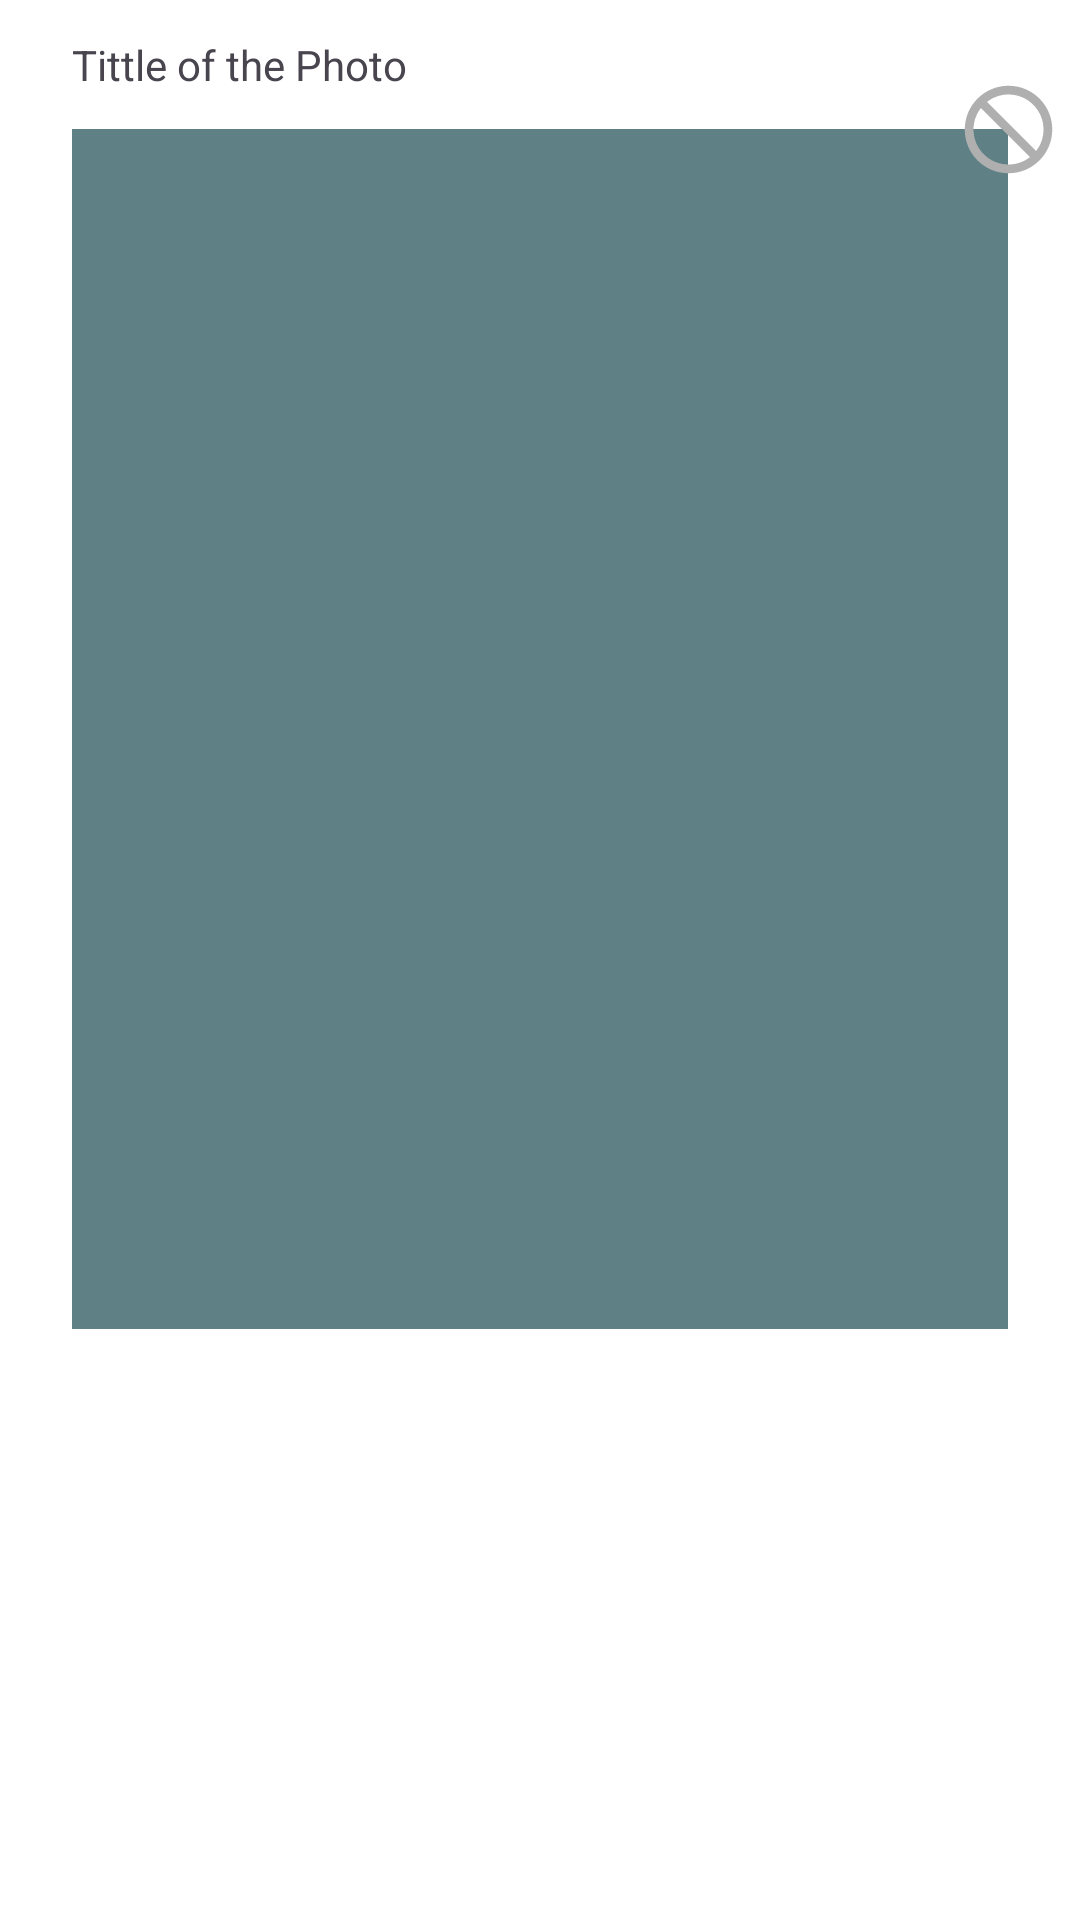

Produce the Android XML layout that renders to this screen, including the resource entries it uses.
<!-- AndroidManifest.xml: application theme Theme.NexxioTaskApp -->
<!-- res/layout/photo_item.xml -->
<?xml version="1.0" encoding="utf-8"?>
<androidx.constraintlayout.widget.ConstraintLayout xmlns:android="http://schemas.android.com/apk/res/android"
    xmlns:app="http://schemas.android.com/apk/res-auto"
    android:layout_width="match_parent"
    android:layout_height="wrap_content"
    android:background="@color/white"
    android:paddingVertical="12dp">

    <TextView
        android:id="@+id/tv_photoTitle"
        android:layout_width="wrap_content"
        android:layout_height="wrap_content"
        android:text="Tittle of the Photo"
        app:layout_constraintStart_toStartOf="@+id/mainPhoto"
        app:layout_constraintTop_toTopOf="parent" />

    <ImageView
        android:id="@+id/mainPhoto"
        android:layout_width="match_parent"
        android:layout_height="400dp"
        android:layout_marginHorizontal="24sp"
        android:layout_marginTop="12dp"
        android:background="#5F8186"
        app:layout_constraintEnd_toEndOf="parent"
        app:layout_constraintStart_toStartOf="parent"
        app:layout_constraintTop_toBottomOf="@+id/tv_photoTitle" />

    <ImageView
        android:id="@+id/btn_remove"
        android:layout_width="35dp"
        android:layout_height="35dp"
        android:rotation="90"
        android:src="@drawable/ic_clear"
        app:layout_constraintBottom_toTopOf="@+id/mainPhoto"
        app:layout_constraintEnd_toEndOf="@+id/mainPhoto"
        app:layout_constraintStart_toEndOf="@+id/mainPhoto"
        app:layout_constraintTop_toTopOf="@+id/mainPhoto" />
</androidx.constraintlayout.widget.ConstraintLayout>
<!-- resources referenced by this layout -->
<resources>
  <!-- drawable ic_clear (drawable) -->
  <vector android:height="24dp" android:tint="#AFAFAF"
      android:viewportHeight="24" android:viewportWidth="24"
      android:width="24dp" xmlns:android="http://schemas.android.com/apk/res/android">
      <path android:fillColor="@android:color/white" android:pathData="M12,2C6.48,2 2,6.48 2,12s4.48,10 10,10 10,-4.48 10,-10S17.52,2 12,2zM4,12c0,-4.42 3.58,-8 8,-8 1.85,0 3.55,0.63 4.9,1.69L5.69,16.9C4.63,15.55 4,13.85 4,12zM12,20c-1.85,0 -3.55,-0.63 -4.9,-1.69L18.31,7.1C19.37,8.45 20,10.15 20,12c0,4.42 -3.58,8 -8,8z"/>
  </vector>
  <style name="Theme.NexxioTaskApp" parent="Base.Theme.NexxioTaskApp" />
  <style name="Base.Theme.NexxioTaskApp" parent="Theme.Material3.DayNight">
          
          
      </style>
  <!-- not gathered from this repository: default colours our renderer supplied (Android Studio template values) -->
  <color name="white">#FFFFFFFF</color>
</resources>
